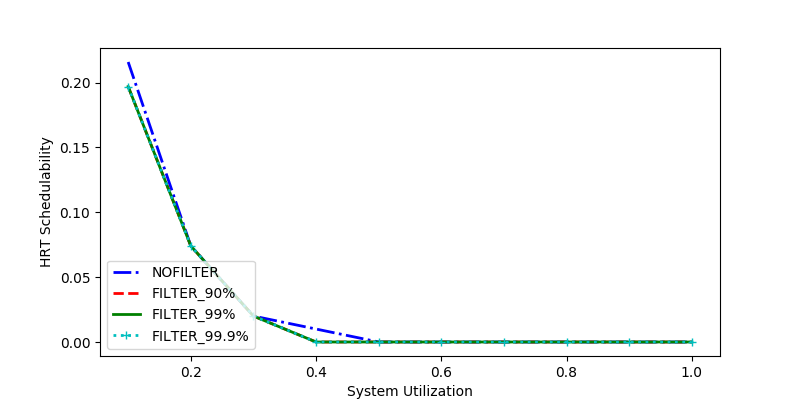

The table this chart was drawn from, first rows:
sys_util, NOFILTER, FILTER_90%, FILTER_99%, FILTER_99.9%
0.3, 0.02, 0.02, 0.02, 0.02
0.1, 0.2159, 0.197, 0.197, 0.197
0.7, 0.0, 0.0, 0.0, 0.0
1.0, 0.0, 0.0, 0.0, 0.0
0.6, 0.0, 0.0, 0.0, 0.0
0.4, 0.01, 0.0, 0.0, 0.0
0.5, 0.0, 0.0, 0.0, 0.0
0.8, 0.0, 0.0, 0.0, 0.0
0.9, 0.0, 0.0, 0.0, 0.0
0.2, 0.07407, 0.07407, 0.07407, 0.07407
